Run: headless pygame with SDL's dummy video driver; simulated clock (each Clock.tick advances the game by its frame time, no real sleeping); random seed 0; keys injected as events and as key.get_pressed() state; no mouse input.
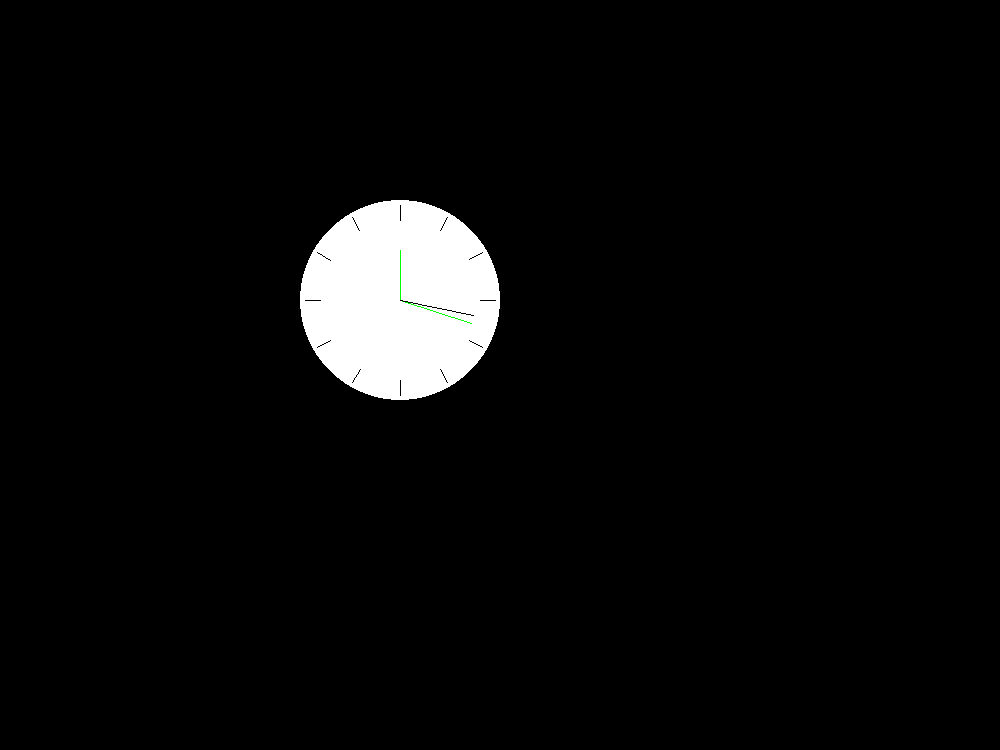
Frame 1 of 4 · flips 1–60 · no input
Frame 2 of 4 · flips 61–180 · tapped SPACE, RETURN · held RIGHT (→), D · screen unchanged from frame 1, image omitted
Frame 3 of 4 · flips 181–300 · held DOWN (↓), S · screen unchanged from frame 2, image omitted
Frame 4 of 4 · flips 301–420 · held LEFT (←), A, UP (↑), W · screen unchanged from frame 3, image omitted

The pygame program that drew these frames:

import pygame
from math import sin, cos, radians
from random import *

import datetime

def clock(hr, min, sec):
    pygame.draw.circle(screen, (255, 255, 255), (400, 300), 100)

    for rot in range(12):
        first = cos(radians(30 + 30 * rot))
        second = sin(radians(30 + 30 * rot))

        pygame.draw.line(screen, 0, (400 + 80 * first, 300 + 80 * second), (400 + 95 * first, 300 + 95 * second))

    hrAng = radians(30 * (hr - 3))
    pygame.draw.line(screen, (0, 255, 0), (400, 300), (400 + 50 * cos(hrAng), 300 + 50 * sin(hrAng)))

    minAng = radians(30 * (min / 5 - 3))
    pygame.draw.line(screen, (0, 255, 0), (400, 300), (400 + 75 * cos(minAng), 300 + 75 * sin(minAng)))

    secAng = radians(30 * (sec / 5 - 3))
    pygame.draw.line(screen, (0, 0, 0), (400, 300), (400 + 75 * cos(secAng), 300 + 75 * sin(secAng)))


screen = pygame.display.set_mode((1000,750))

running =True
while running:
    for e in pygame.event.get():
        if e.type == pygame.QUIT:
            running = False

    screen.fill(0)
    now = datetime.datetime.now()
    clock((now.hour-1)%12+1, now.minute, now.second)
    pygame.display.flip()
    pygame.time.wait(20)


quit()
